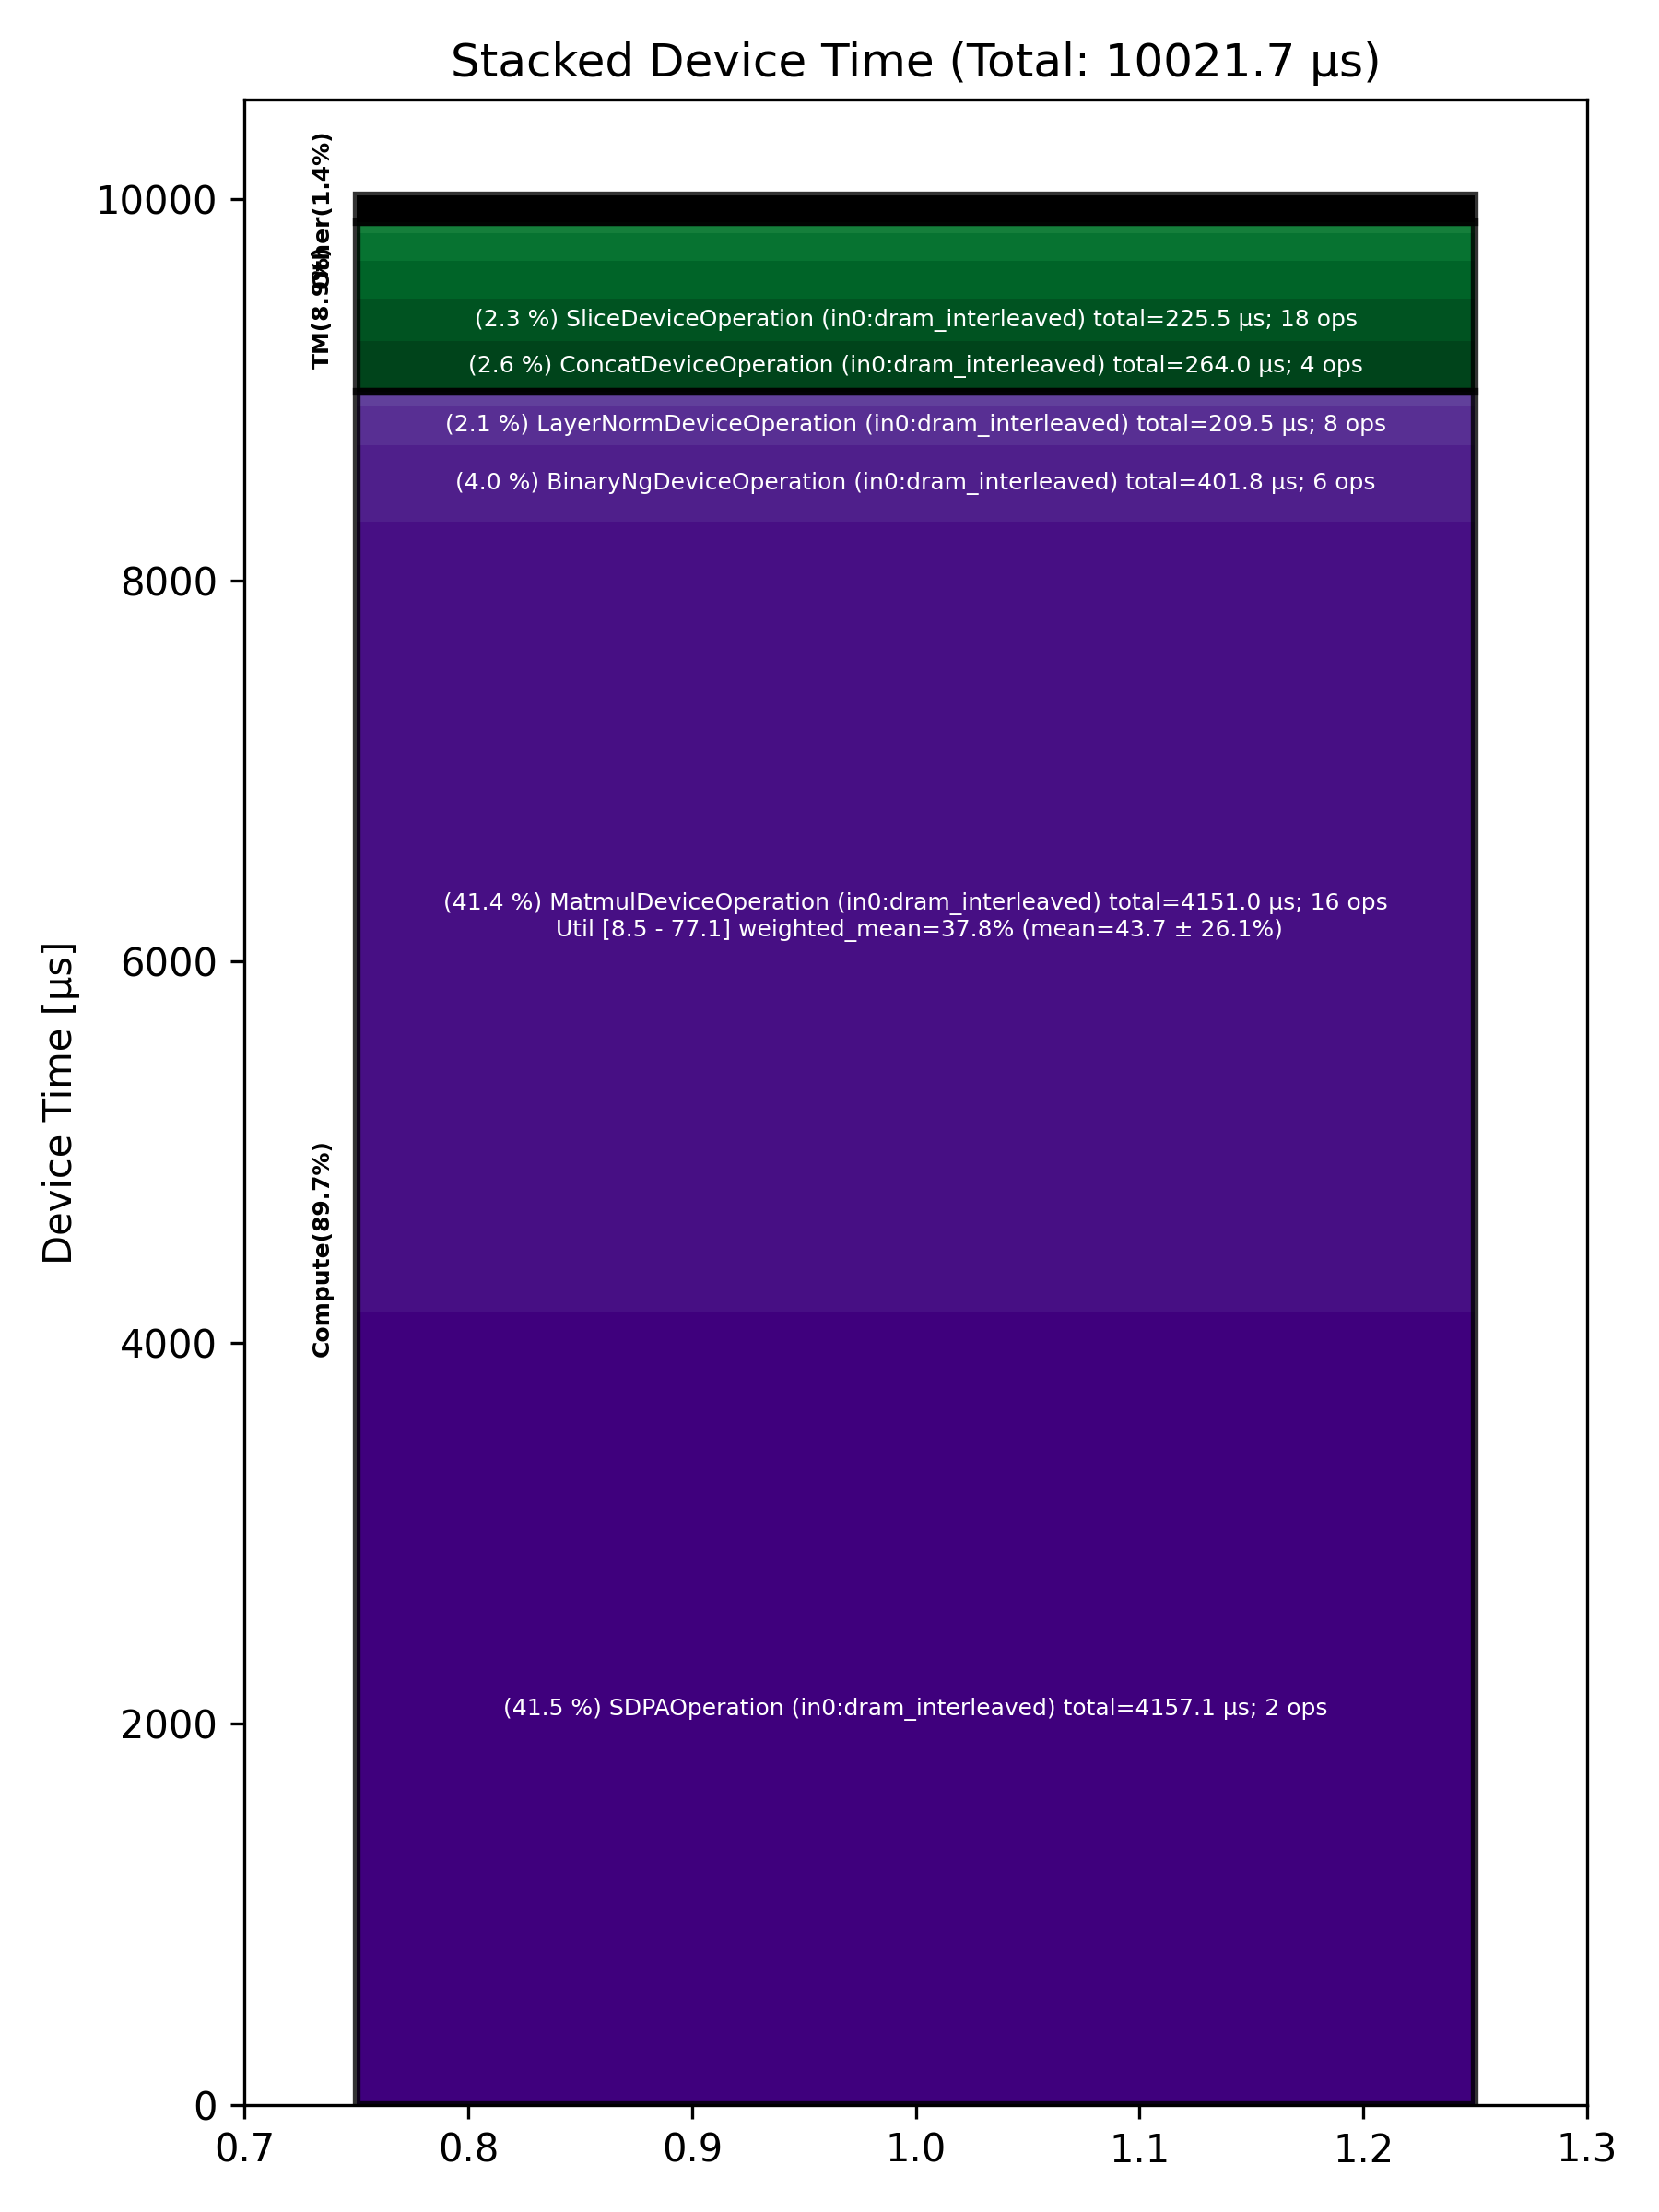

The table this chart was drawn from, first rows:
Total % [%], Op Code, Device Time Sum [μs], Op Count, Op Category, Min FLOPs [%], Max FLOPs [%], Mean FLOPs [%], Std FLOPs [%], Weighted Mean FLOPs [%]
41.48, SDPAOperation (in0:dram_interleaved), 4157, 2, Compute, , , , , 
41.42, MatmulDeviceOperation (in0:dram_interlea…, 4151, 16, Compute, 8.47, 77.13, 43.70, 26.10, 37.83
4.01, BinaryNgDeviceOperation (in0:dram_interl…, 401.8, 6, Compute, , , , , 
2.63, ConcatDeviceOperation (in0:dram_interlea…, 264, 4, TM, , , , , 
2.25, SliceDeviceOperation (in0:dram_interleav…, 225.5, 18, TM, , , , , 
2.09, LayerNormDeviceOperation (in0:dram_inter…, 209.5, 8, Compute, , , , , 
1.97, TilizeDeviceOperation (in0:dram_interlea…, 197.3, 2, TM, , , , , 
1.45, NLPConcatHeadsDeviceOperation (in0:dram_…, 145, 2, TM, , , , , 
1.36, UntilizeCodegenDeviceOperation (in0:dram…, 136.1, 4, Other, , , , , 
0.70, RotaryEmbeddingLlamaDeviceOperation (in0…, 70.51, 4, Compute, , , , , 
0.46, SliceWriteDeviceOperation (in0:dram_inte…, 45.69, 2, TM, , , , , 
0.10, TypecastDeviceOperation (in0:dram_interl…, 10.18, 2, TM, , , , , 
0.08, PagedFillCacheDeviceOperation (in0:dram_…, 7.91, 2, Other, , , , , 
